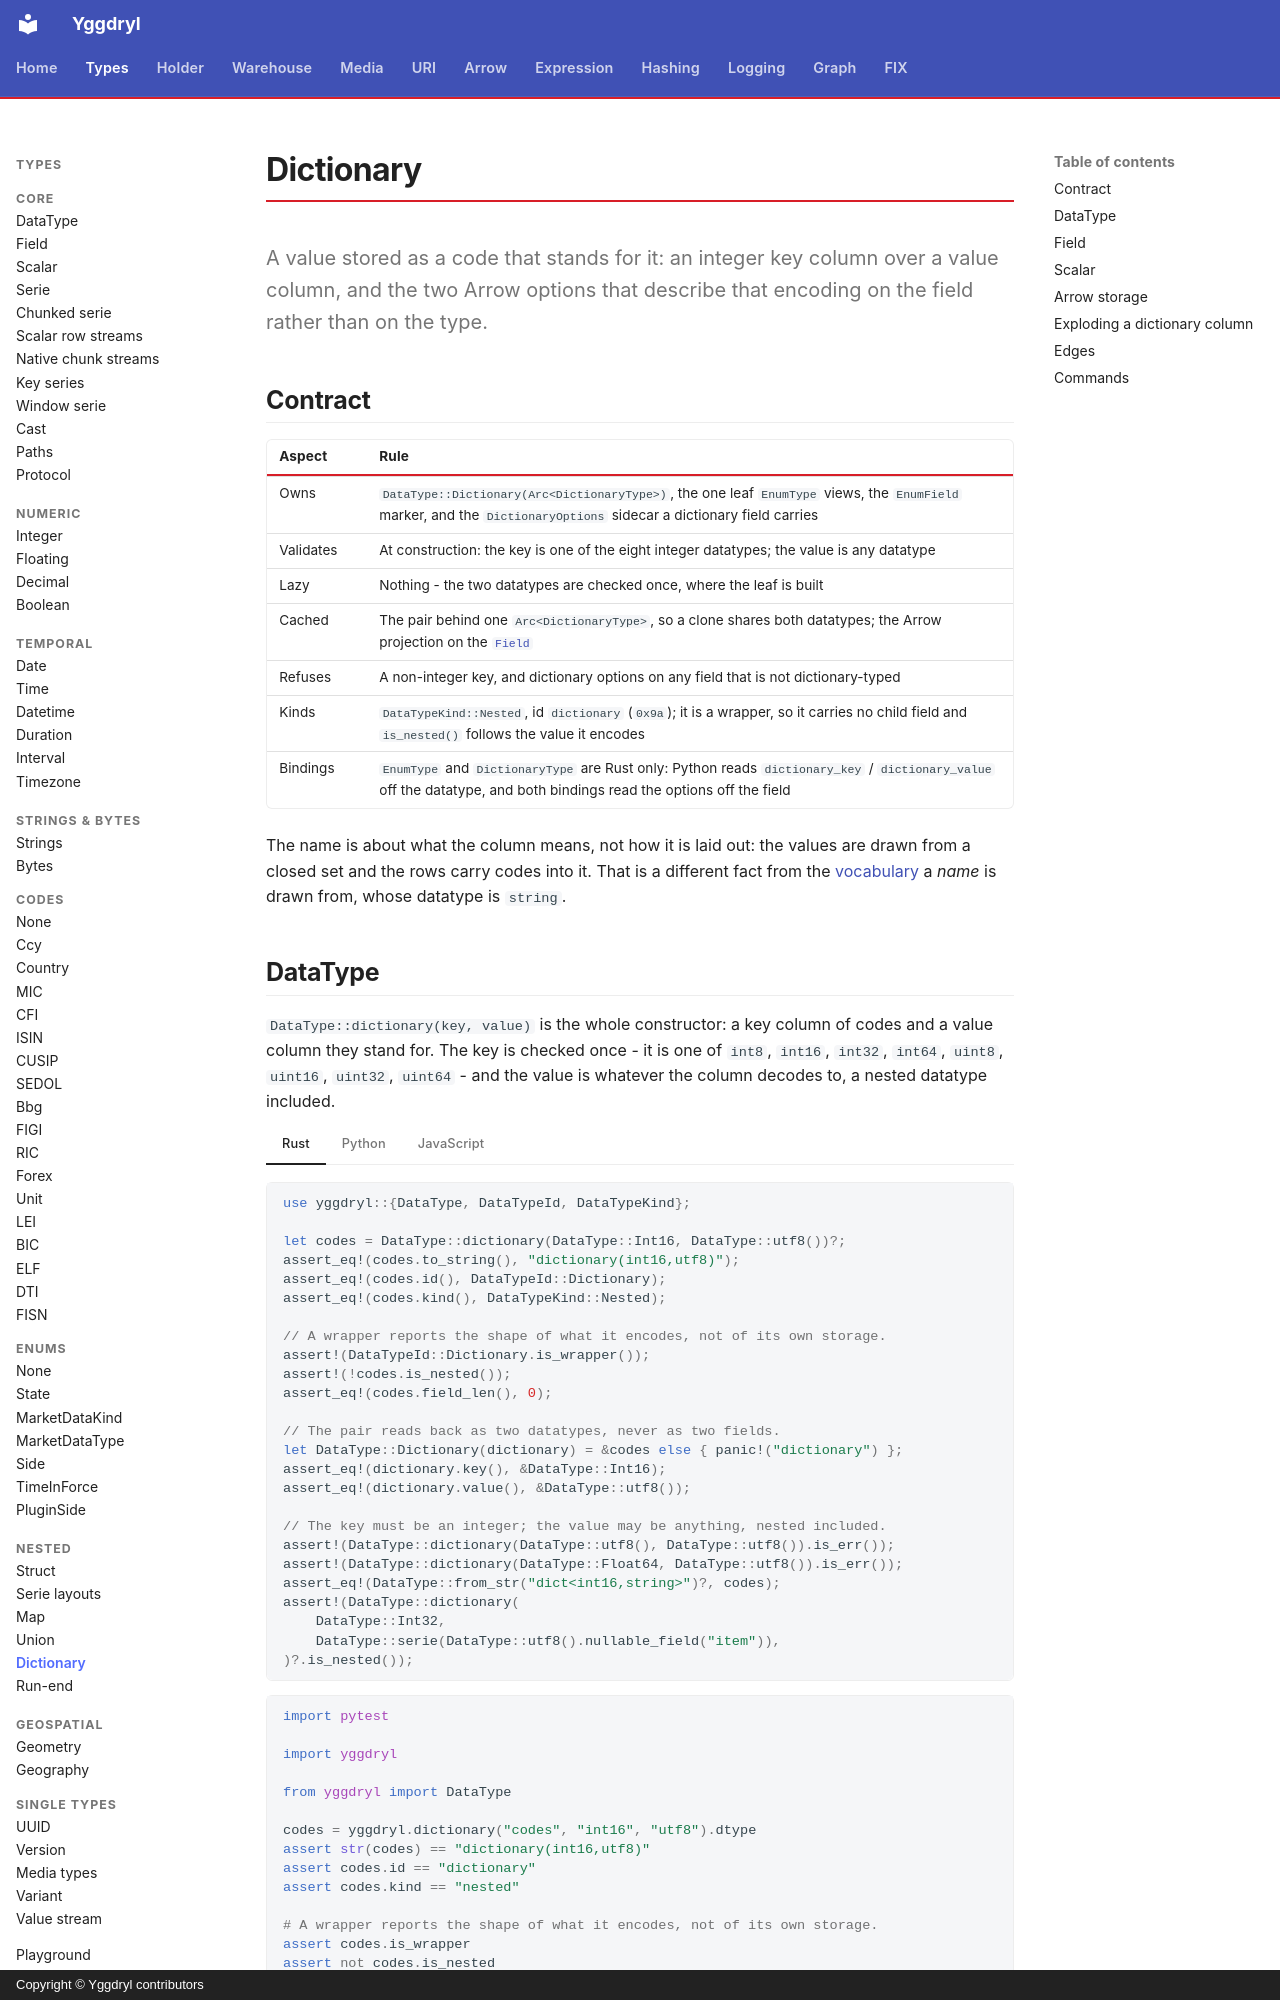

repository: Platob/yggdryl · page: types/nested/dictionary/index.html · generator: mkdocs · copyright: Copyright © Yggdryl contributors

# Dictionary

A value stored as a code that stands for it: an integer key column over a value column, and the two Arrow options that describe that encoding on the field rather than on the type.

## Contract

| Aspect | Rule |
| --- | --- |
| Owns | `DataType::Dictionary(Arc<DictionaryType>)`, the one leaf `EnumType` views, the `EnumField` marker, and the `DictionaryOptions` sidecar a dictionary field carries |
| Validates | At construction: the key is one of the eight integer datatypes; the value is any datatype |
| Lazy | Nothing - the two datatypes are checked once, where the leaf is built |
| Cached | The pair behind one `Arc<DictionaryType>`, so a clone shares both datatypes; the Arrow projection on the [`Field`](../field.md) |
| Refuses | A non-integer key, and dictionary options on any field that is not dictionary-typed |
| Kinds | `DataTypeKind::Nested`, id `dictionary` (`0x9a`); it is a wrapper, so it carries no child field and `is_nested()` follows the value it encodes |
| Bindings | `EnumType` and `DictionaryType` are Rust only: Python reads `dictionary_key` / `dictionary_value` off the datatype, and both bindings read the options off the field |

The name is about what the column means, not how it is laid out: the values are
drawn from a closed set and the rows carry codes into it. That is a different
fact from the [vocabulary](../text/string.md#the-vocabulary-a-string-column-declares)
a *name* is drawn from, whose datatype is `string`.
